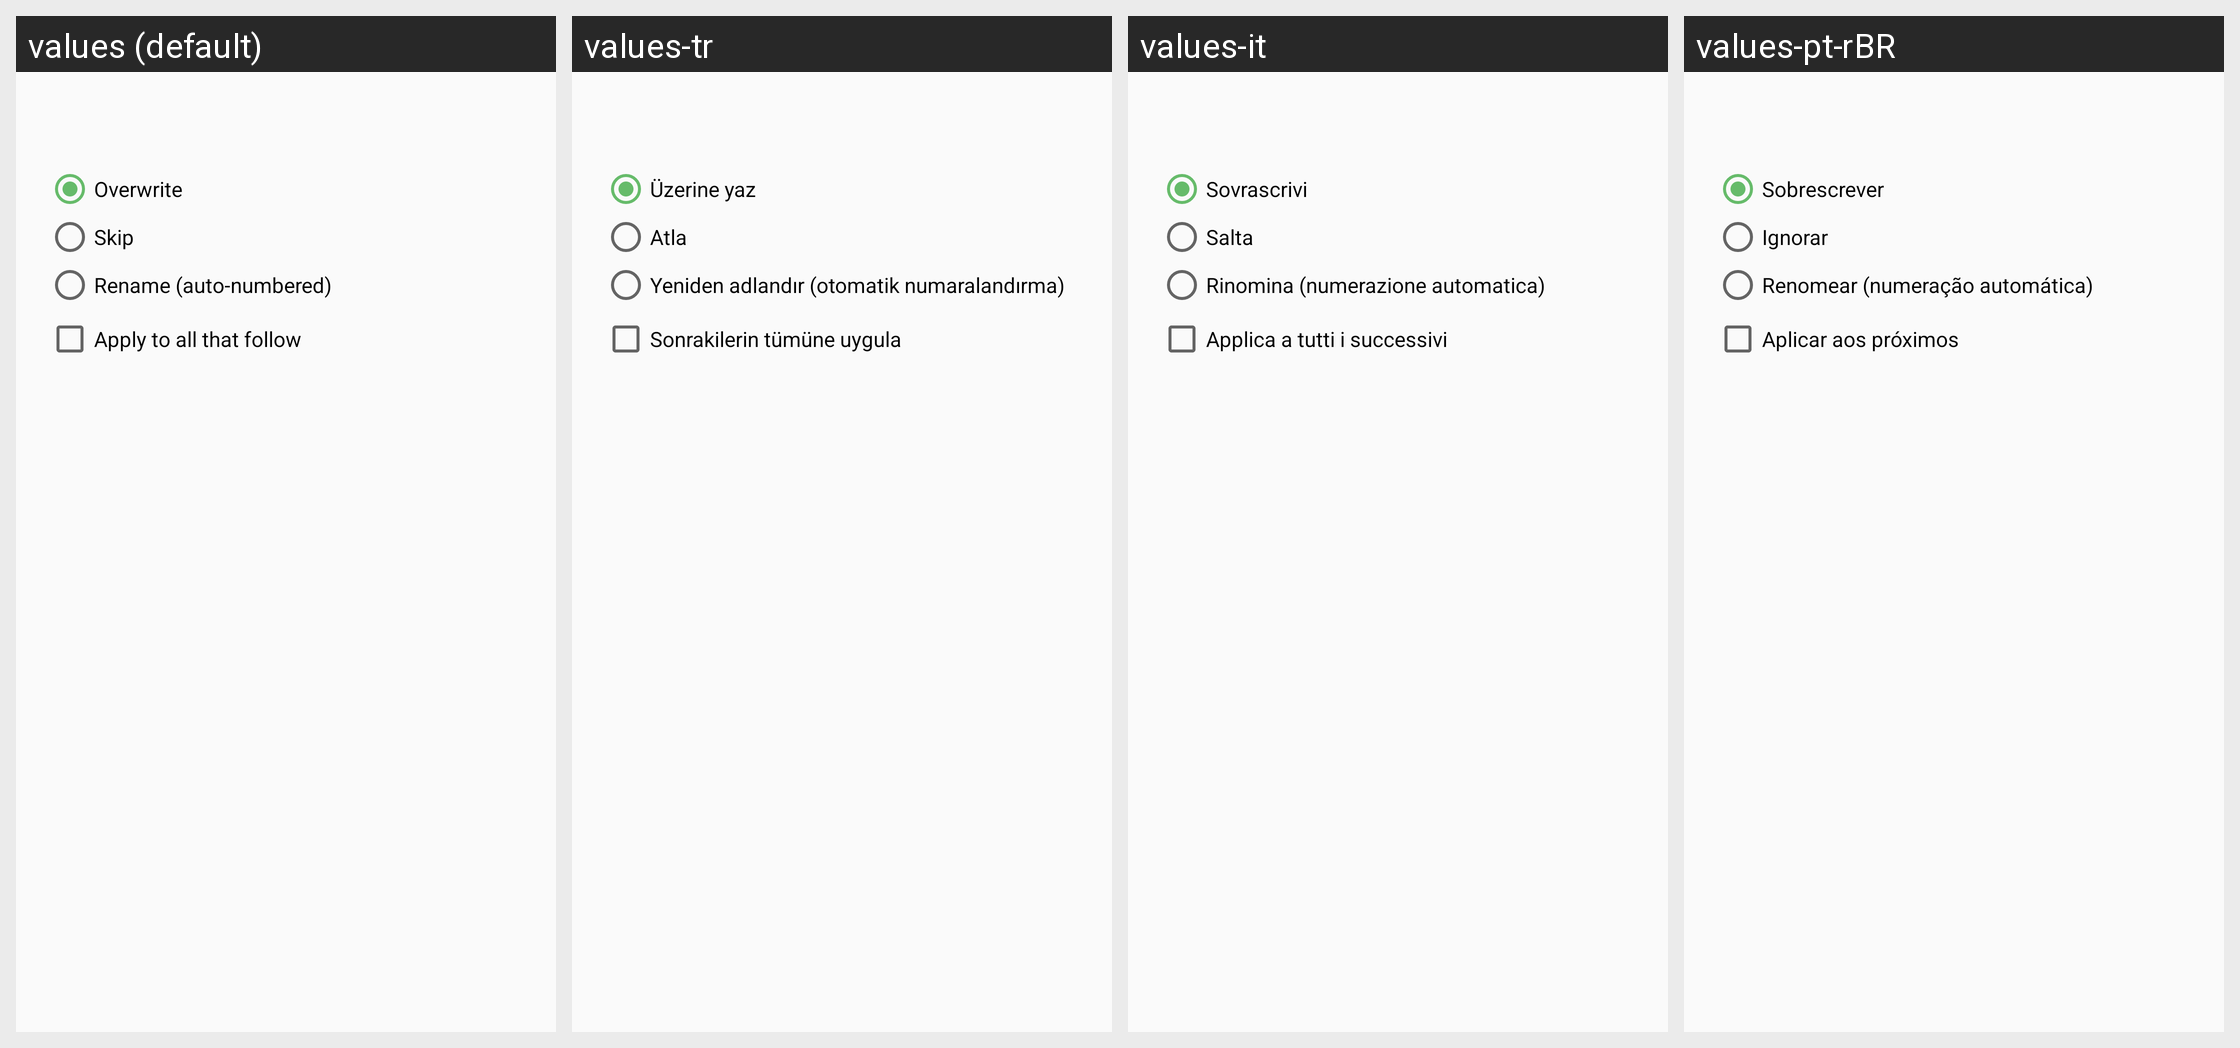

Locale-by-locale string values for the Android screen shown in this grid:
Android screen res/layout/dialog_conflict.xml rendered under 4 locales, left to right: values (default), values-tr, values-it, values-pt-rBR. Device: Nexus 5 (rendered at 1080×1920; each locale shown at half size, 540×960, under a caption strip naming it); theme Theme.Twig.
Other locales in the repository, not shown: values-ar, values-de, values-es, values-fr, values-hi, values-in, values-ja, values-ko, values-ru, values-vi, values-zh.
Strings drawn on this screen, with the default value and each locale's value (text and hints the layout hard-codes, and strings that could not be matched under every locale, appear in the picture but are not listed):

conflict_overwrite
  values: Overwrite
  values-tr: Üzerine yaz
  values-it: Sovrascrivi
  values-pt-rBR: Sobrescrever

conflict_skip
  values: Skip
  values-tr: Atla
  values-it: Salta
  values-pt-rBR: Ignorar

conflict_rename
  values: Rename (auto-numbered)
  values-tr: Yeniden adlandır (otomatik numaralandırma)
  values-it: Rinomina (numerazione automatica)
  values-pt-rBR: Renomear (numeração automática)

conflict_apply_all
  values: Apply to all that follow
  values-tr: Sonrakilerin tümüne uygula
  values-it: Applica a tutti i successivi
  values-pt-rBR: Aplicar aos próximos
